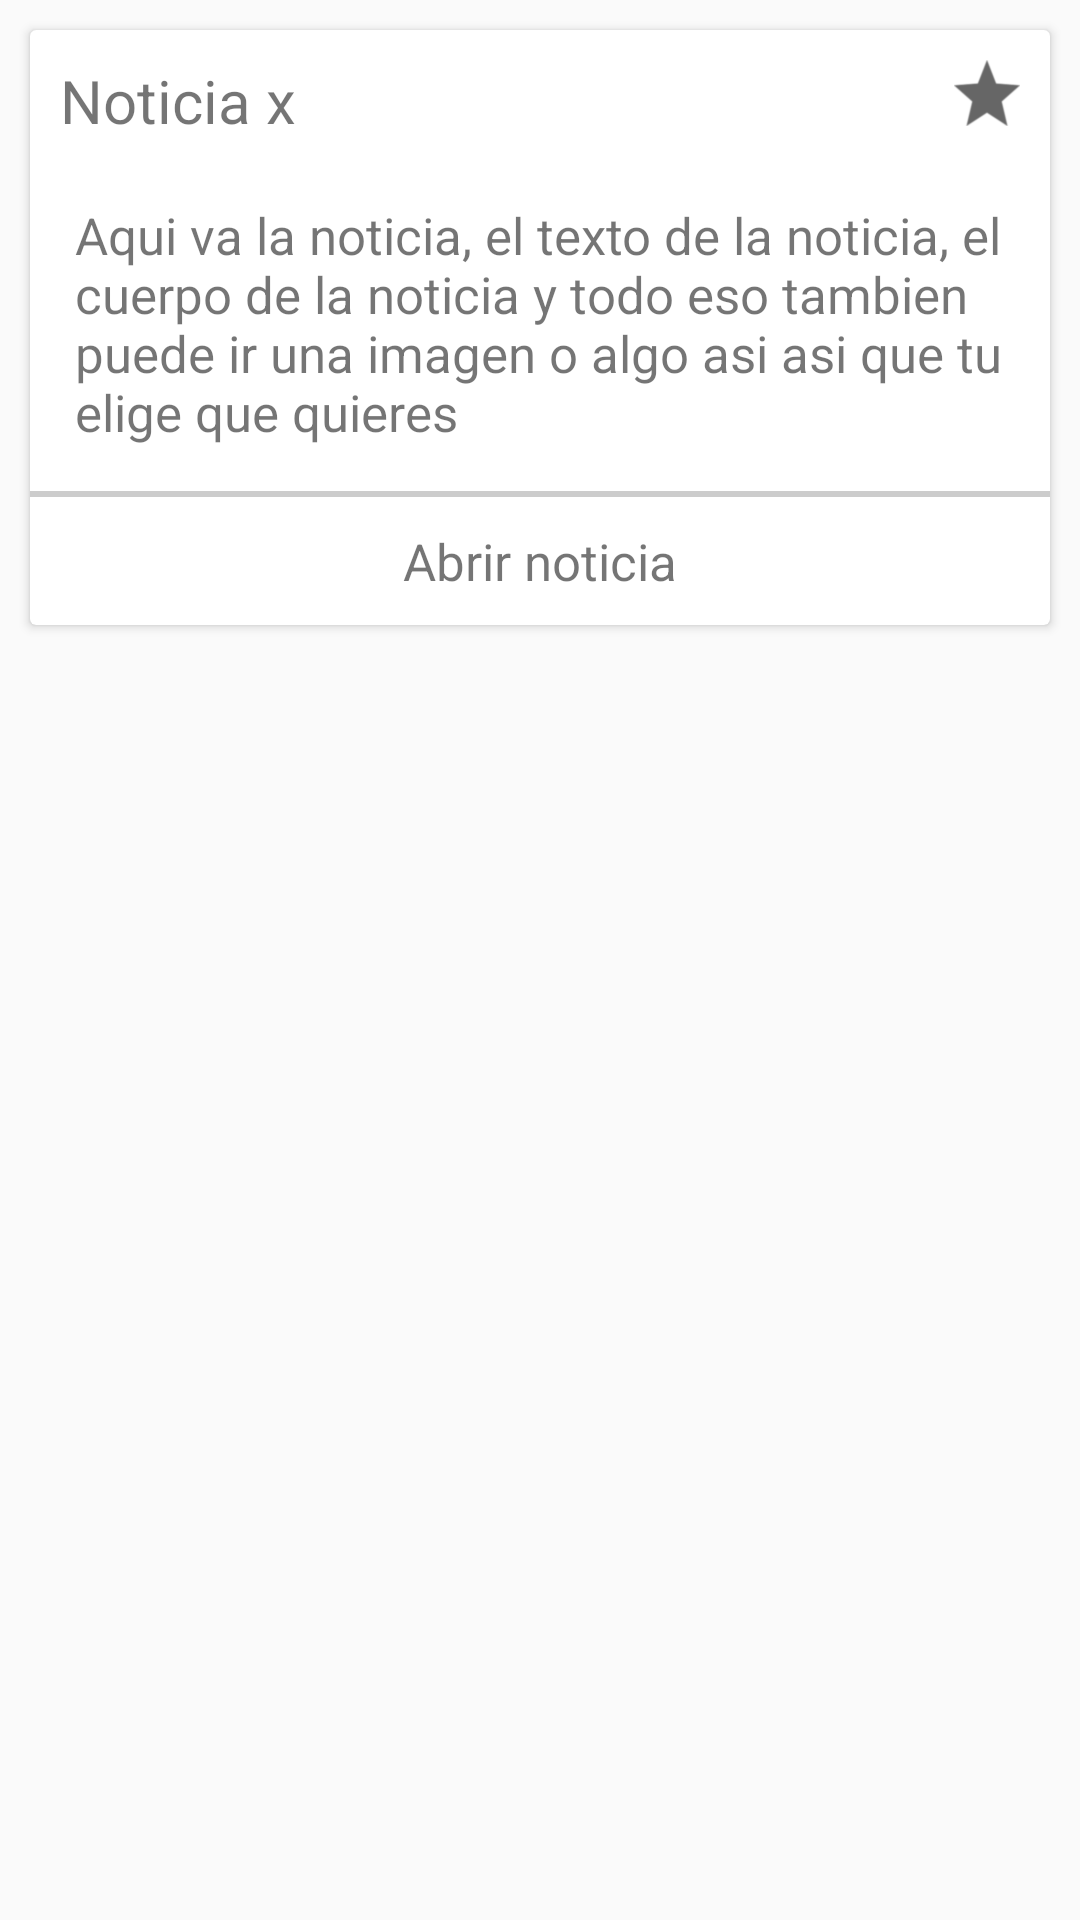

Here is an Android app screen rendered from its layout file. Give the layout XML and the strings, colors and styles it references.
<!-- AndroidManifest.xml: application theme AppThemeBar -->
<!-- res/layout/new_beca.xml -->
<?xml version="1.0" encoding="utf-8"?>
<LinearLayout xmlns:android="http://schemas.android.com/apk/res/android"
    xmlns:app="http://schemas.android.com/apk/res-auto"
    xmlns:card_view="http://schemas.android.com/tools"
    android:orientation="vertical"
    android:layout_width="wrap_content"
    android:layout_height="wrap_content"
    android:animateLayoutChanges="true">

    <android.support.v7.widget.CardView
        android:layout_width="wrap_content"
        android:layout_height="wrap_content"
        android:layout_gravity="center"
        card_view:cardCornerRadius="8dp"
        android:layout_marginTop="10dp"
        android:layout_marginLeft="10dp"
        android:layout_marginRight="10dp"
        android:layout_marginBottom="5dp">
    <LinearLayout
        android:layout_width="wrap_content"
        android:layout_height="wrap_content"
        android:orientation="vertical">

        <RelativeLayout
            android:layout_width="match_parent"
            android:layout_height="wrap_content">
            <TextView
                android:id="@+id/title"
                android:textSize="20sp"
                android:layout_width="wrap_content"
                android:layout_height="wrap_content"
                android:text="Noticia x"
                android:layout_margin="10dp"/>

            <ImageView
                android:clickable="true"
                android:id="@+id/icon"
                android:layout_width="22dp"
                android:layout_height="22dp"
                android:src="@drawable/star"
                android:background="?attr/selectableItemBackgroundBorderless"
                android:layout_alignParentRight="true"
                android:layout_margin="10dp"
                android:tint="@color/colorGrey"/>

            <LinearLayout
                android:layout_width="wrap_content"
                android:layout_height="wrap_content"
                android:layout_below="@id/icon"
                android:orientation="vertical"
                android:layout_margin="5dp">

                <TextView
                    android:id="@+id/notice"
                    android:layout_margin="10dp"
                    android:textSize="17sp"
                    android:layout_width="wrap_content"
                    android:layout_height="wrap_content"
                    android:text="Aqui va la noticia, el texto de la noticia, el cuerpo de la noticia y todo eso tambien puede ir una imagen o algo asi asi que tu elige que quieres" />
            </LinearLayout>

        </RelativeLayout>
        <TextView
            android:layout_width="match_parent"
            android:layout_height="2dp"
            android:gravity="center"
            android:background="@color/colorFont"/>
        <TextView
            android:padding="10dp"
            android:layout_width="match_parent"
            android:layout_height="wrap_content"
            android:id="@+id/opennews"
            android:textSize="17sp"
            android:text="Abrir noticia"
            android:gravity="center"
            android:background="?attr/selectableItemBackground"/>
    </LinearLayout>
    </android.support.v7.widget.CardView>

</LinearLayout>
<!-- resources referenced by this layout -->
<resources>
  <color name="colorFont">#CCCCCC</color>
  <color name="colorGrey">#666666</color>
  <!-- drawable star: png bitmap (drawable, 3784 bytes) -->
  <style name="AppThemeBar" parent="Theme.AppCompat.Light">
          
          <item name="colorPrimary">@color/notifystatus</item>
          <item name="colorPrimaryDark">@color/notifystatus</item>
          <item name="colorAccent">@color/notifystatus</item>
      </style>
  <color name="notifystatus">#1aa7bc</color>
</resources>
